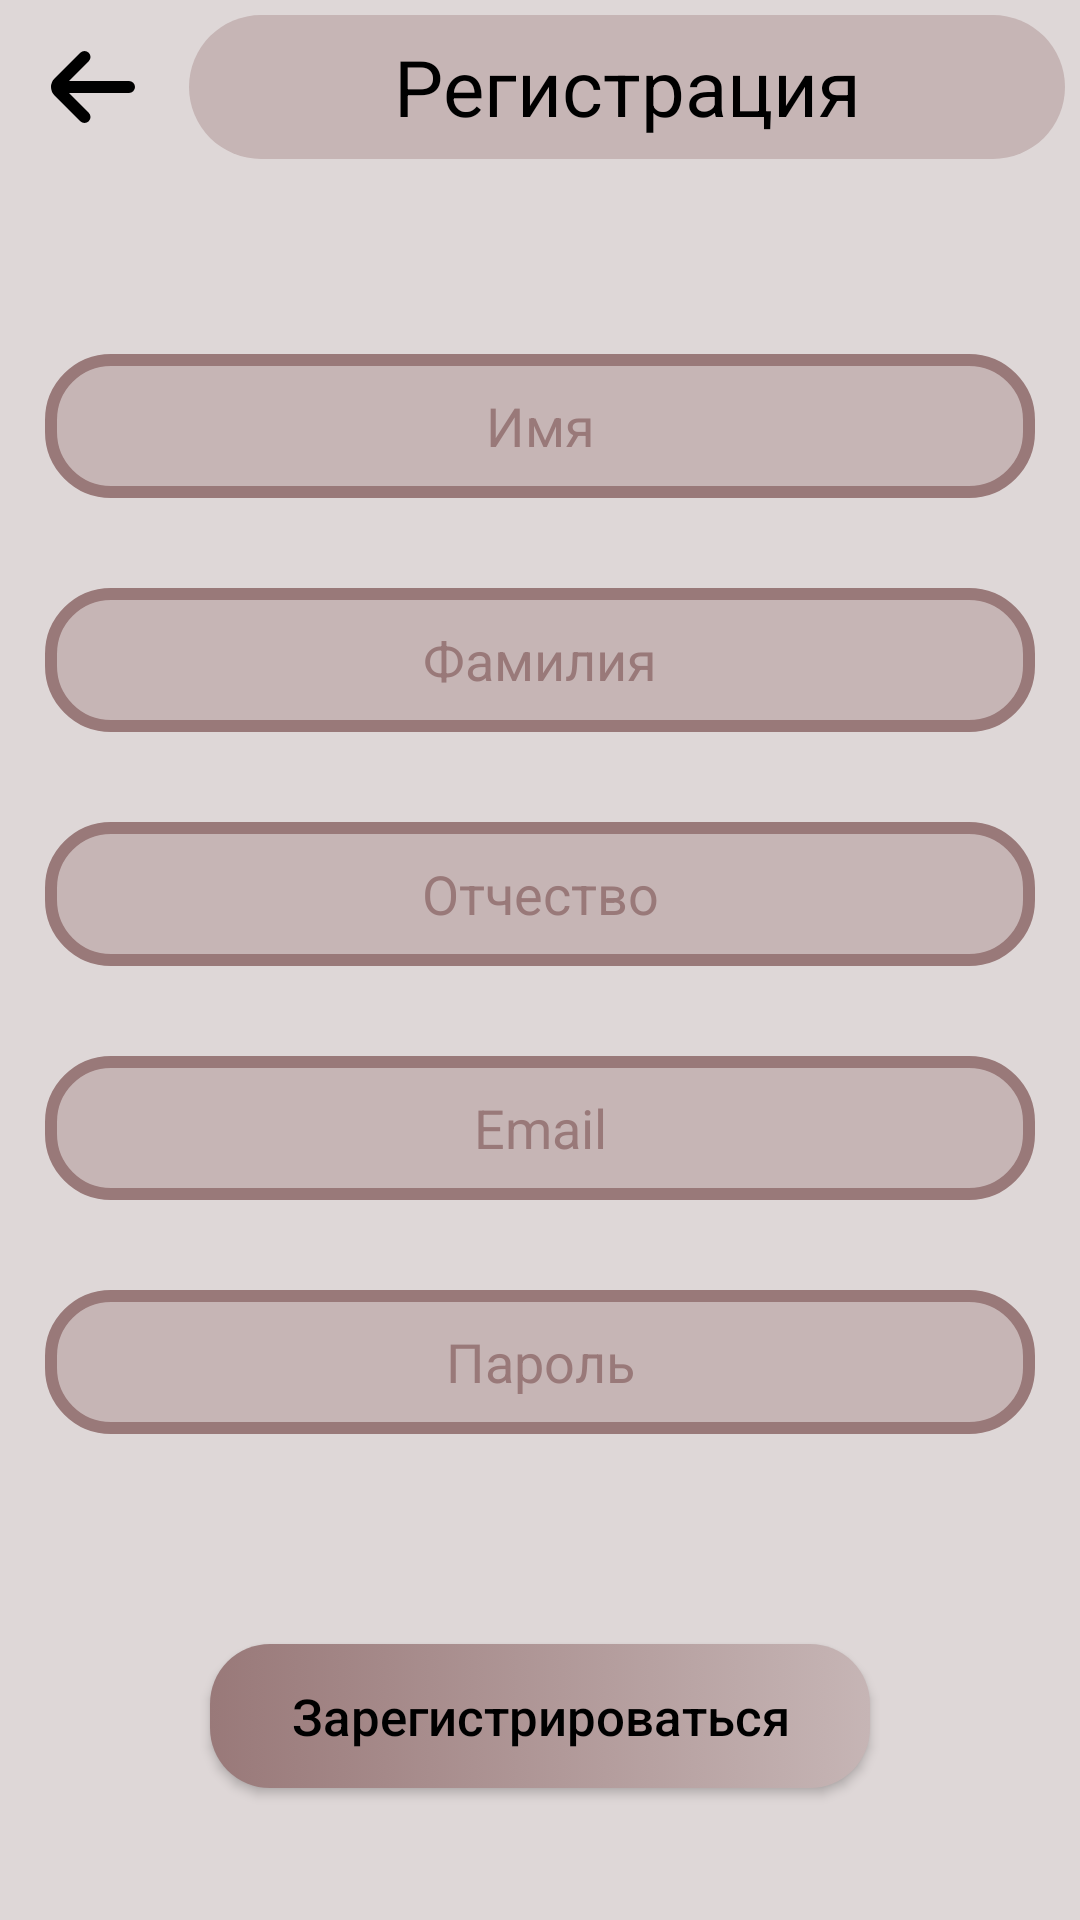

The Android layout XML behind this screen, and the referenced resources:
<!-- AndroidManifest.xml: application theme Theme.MyApplication -->
<!-- res/layout/activity_registration.xml -->
<?xml version="1.0" encoding="utf-8"?>
<androidx.constraintlayout.widget.ConstraintLayout xmlns:android="http://schemas.android.com/apk/res/android"
    xmlns:app="http://schemas.android.com/apk/res-auto"
    android:layout_width="match_parent"
    android:layout_height="match_parent"
    android:background="@color/mainColor">

    <LinearLayout
        android:layout_width="match_parent"
        android:layout_height="match_parent"
        android:orientation="vertical"
        app:layout_constraintBottom_toBottomOf="parent"
        app:layout_constraintEnd_toEndOf="parent"
        app:layout_constraintHorizontal_bias="0.0"
        app:layout_constraintStart_toStartOf="parent"
        app:layout_constraintTop_toTopOf="parent"
        app:layout_constraintVertical_bias="1.0">

        <LinearLayout
            android:layout_width="match_parent"
            android:layout_height="wrap_content"
            android:orientation="horizontal">

            <androidx.appcompat.widget.AppCompatButton
                android:id="@+id/back_button"
                android:layout_width="48dp"
                android:layout_height="48dp"
                android:layout_gravity="center"
                android:layout_marginLeft="5dp"
                android:layout_marginTop="5dp"
                android:layout_marginRight="5dp"
                android:layout_marginBottom="5dp"
                android:background="@drawable/new_icon_back" />

            <TextView
                android:layout_width="match_parent"
                android:layout_height="48dp"
                android:layout_marginStart="5dp"
                android:layout_marginEnd="5dp"
                android:layout_marginTop="5dp"
                android:layout_marginBottom="5dp"
                android:textSize="26sp"
                android:textAlignment="center"
                android:gravity="center"
                android:background="@drawable/other_button"
                android:text="@string/registration_field"
                android:textColor="@color/black"/>

        </LinearLayout>

        <EditText
            android:id="@+id/editName"
            android:layout_width="match_parent"
            android:layout_height="48dp"
            android:layout_marginLeft="15sp"
            android:layout_marginTop="60sp"
            android:layout_marginRight="15sp"
            android:background="@drawable/fields_for_login_page"
            android:textColor="@color/black"
            android:textColorHint="@color/textColor2"
            android:hint="@string/name_field"
            android:padding="10sp"
            android:textAlignment="center" />

        <EditText
            android:id="@+id/editSurname"
            android:layout_width="match_parent"
            android:layout_height="48dp"
            android:layout_marginLeft="15sp"
            android:layout_marginTop="30sp"
            android:layout_marginRight="15sp"
            android:background="@drawable/fields_for_login_page"
            android:textColor="@color/black"
            android:textColorHint="@color/textColor2"
            android:hint="@string/surname_field"
            android:padding="10sp"
            android:textAlignment="center" />

        <EditText
            android:id="@+id/editPatronymic"
            android:layout_width="match_parent"
            android:layout_height="48dp"
            android:layout_marginLeft="15sp"
            android:layout_marginTop="30sp"
            android:layout_marginRight="15sp"
            android:background="@drawable/fields_for_login_page"
            android:textColor="@color/black"
            android:textColorHint="@color/textColor2"
            android:hint="@string/patronymic_field"
            android:padding="10sp"
            android:textAlignment="center" />

        <EditText
            android:id="@+id/editEmail"
            android:layout_width="match_parent"
            android:layout_height="48dp"
            android:layout_marginLeft="15sp"
            android:layout_marginTop="30sp"
            android:layout_marginRight="15sp"
            android:background="@drawable/fields_for_login_page"
            android:textColor="@color/black"
            android:textColorHint="@color/textColor2"
            android:hint="@string/email_field"
            android:padding="10sp"
            android:textAlignment="center" />

        <EditText
            android:id="@+id/editPassword"
            android:layout_width="match_parent"
            android:layout_height="48dp"
            android:layout_marginLeft="15sp"
            android:layout_marginTop="30sp"
            android:layout_marginRight="15sp"
            android:background="@drawable/fields_for_login_page"
            android:textColor="@color/black"
            android:textColorHint="@color/textColor2"
            android:hint="@string/password_field"
            android:padding="10sp"
            android:textAlignment="center" />


        <androidx.appcompat.widget.AppCompatButton
            android:id="@+id/buttonReg"
            android:layout_width="match_parent"
            android:layout_height="wrap_content"
            android:layout_gravity="bottom"
            android:layout_marginLeft="70sp"
            android:layout_marginTop="70sp"
            android:layout_marginRight="70sp"
            android:layout_marginBottom="20sp"
            android:textSize="17sp"
            android:background="@drawable/button_on_login_page"
            android:textColor="@color/black"
            android:textColorHint="@color/black"
            android:text="@string/registration_button"
            android:textAllCaps="false" />

    </LinearLayout>

</androidx.constraintlayout.widget.ConstraintLayout>
<!-- resources referenced by this layout -->
<resources>
  <color name="black">#FF000000</color>
  <color name="mainColor">#DED7D7</color>
  <color name="textColor2">#997979</color>
  <!-- drawable button_on_login_page (drawable) -->
  <?xml version="1.0" encoding="utf-8"?>
  <selector xmlns:android="http://schemas.android.com/apk/res/android">
      <item android:state_pressed="true">
          <shape android:shape="rectangle">
              <corners android:radius="20dp"/>
  
              <gradient android:angle="180" android:startColor="#C6B5B5" android:endColor="#997979"/>
          </shape>
      </item>
      <item android:state_focused="true">
          <shape android:shape="rectangle">
              <corners android:radius="20dp"/>
  
              <gradient android:angle="180" android:startColor="#C6B5B5" android:endColor="#997979"/>
          </shape>
      </item>
      <item>
          <shape android:shape="rectangle">
              <corners android:radius="20dp"/>
  
              <gradient android:angle="180" android:startColor="#C6B5B5" android:endColor="#997979"/>
          </shape>
      </item>
  
  </selector>
  <!-- drawable fields_for_login_page (drawable) -->
  <?xml version="1.0" encoding="utf-8"?>
  <selector xmlns:android="http://schemas.android.com/apk/res/android">
      <item android:state_pressed="true">
          <shape android:shape="rectangle">
              <corners android:radius="20dp"/>
              <stroke android:width="4dp" android:color="#997979"/>
              <solid android:color="#C6B5B5"/>
          </shape>
      </item>
      <item android:state_focused="true">
          <shape android:shape="rectangle">
              <corners android:radius="20dp"/>
              <stroke android:width="4dp" android:color="#997979"/>
              <solid android:color="#C6B5B5"/>
          </shape>
      </item>
      <item>
          <shape android:shape="rectangle">
              <corners android:radius="20dp"/>
              <stroke android:width="4dp" android:color="#997979"/>
              <solid android:color="#C6B5B5"/>
          </shape>
      </item>
  </selector>
  <!-- drawable new_icon_back (drawable) -->
  <vector xmlns:android="http://schemas.android.com/apk/res/android"
      android:width="48dp"
      android:height="48dp"
      android:viewportWidth="24"
      android:viewportHeight="24">
    <path
        android:fillColor="#FF000000"
        android:pathData="M19,11H9l3.29,-3.29a1,1 0,0 0,0 -1.42,1 1,0 0,0 -1.41,0l-4.29,4.3A2,2 0,0 0,6 12H6a2,2 0,0 0,0.59 1.4l4.29,4.3a1,1 0,1 0,1.41 -1.42L9,13H19a1,1 0,0 0,0 -2Z"/>
  </vector>
  <!-- drawable other_button (drawable) -->
  <?xml version="1.0" encoding="utf-8"?>
  <shape xmlns:android="http://schemas.android.com/apk/res/android" >
      <solid android:color="@color/secondMainColor" />
      <corners android:radius="40dp" />
  </shape>
  <string name="email_field">Email</string>
  <string name="name_field">Имя</string>
  <string name="password_field">Пароль</string>
  <string name="patronymic_field">Отчество</string>
  <string name="registration_button">Зарегистрироваться</string>
  <string name="registration_field">Регистрация</string>
  <string name="surname_field">Фамилия</string>
  <style name="Theme.MyApplication" parent="Base.Theme.MyApplication" />
  <color name="secondMainColor">#C6B5B5</color>
  <style name="Base.Theme.MyApplication" parent="Theme.Material3.DayNight.NoActionBar">
          <item name="windowNoTitle">true</item>
          <item name="android:windowFullscreen">true</item>
      </style>
</resources>
